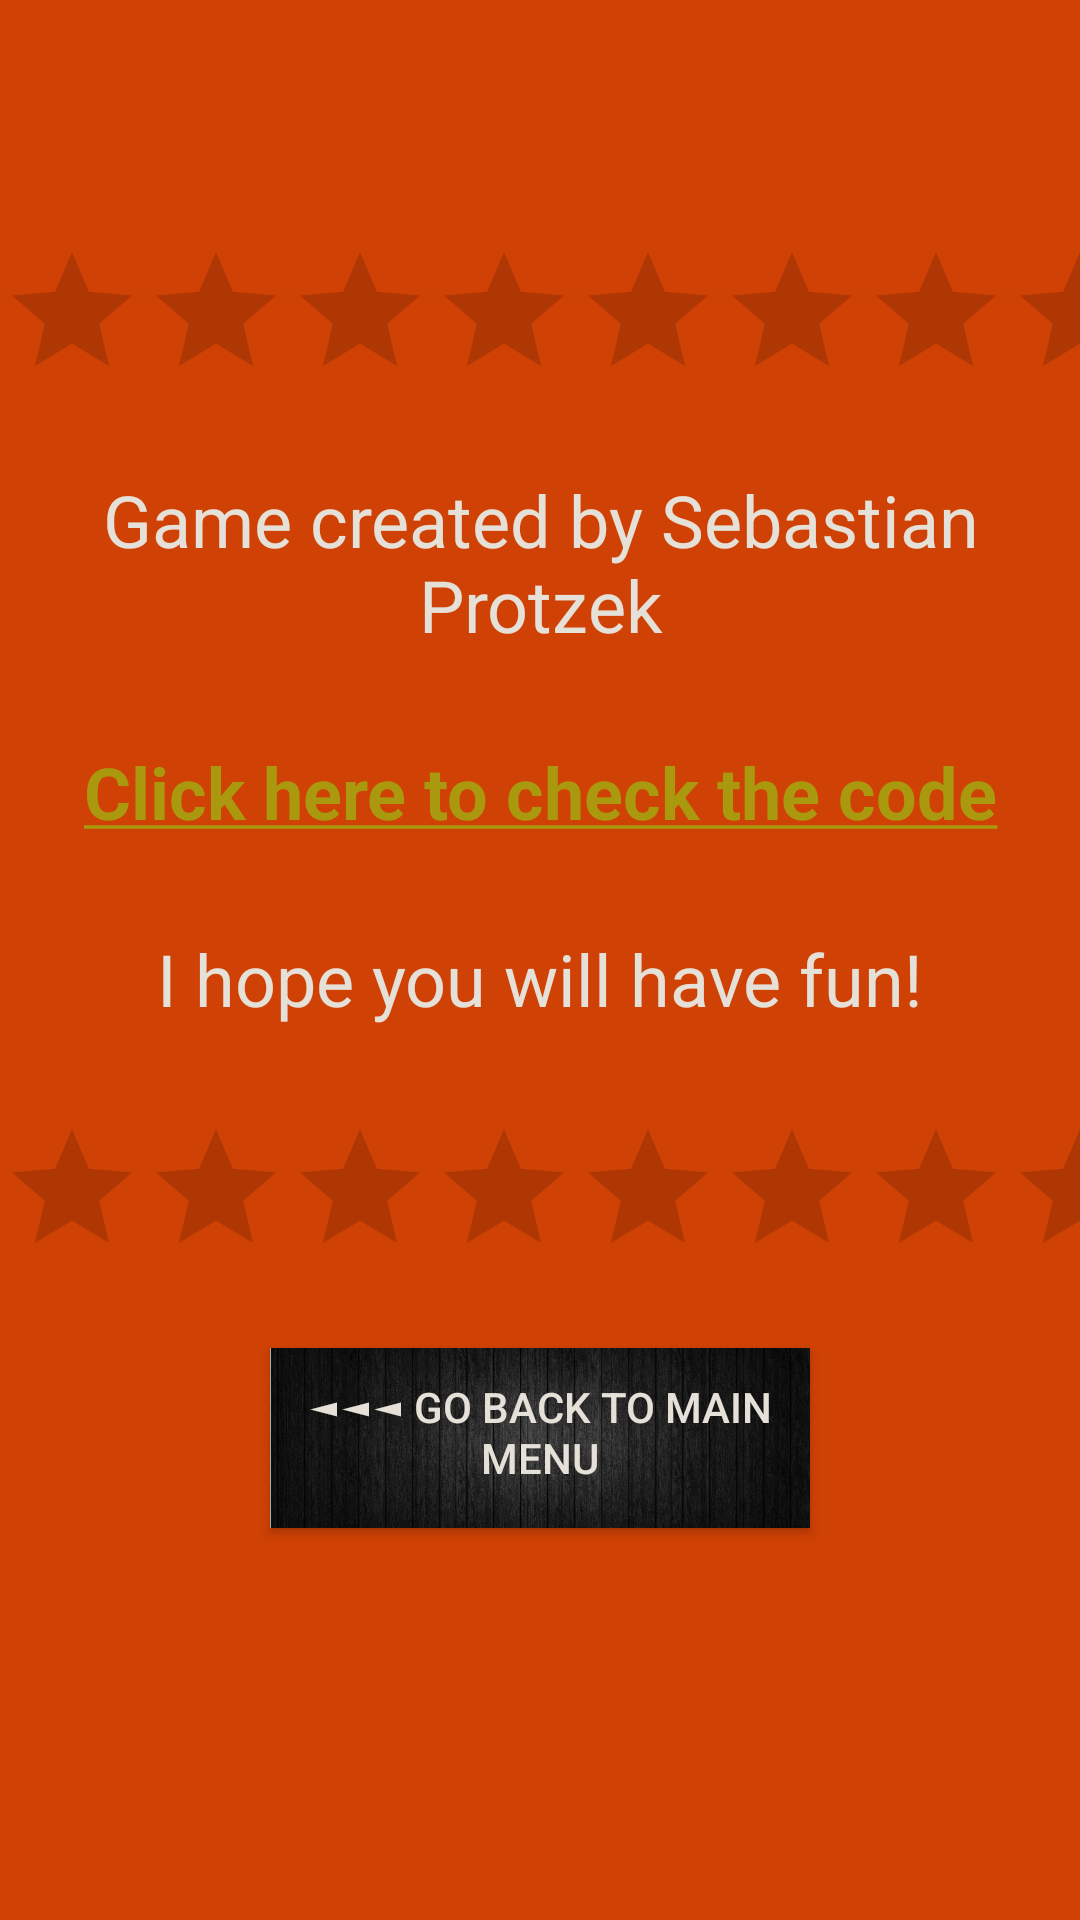

Here is an Android app screen rendered from its layout file. Give the layout XML and the strings, colors and styles it references.
<!-- AndroidManifest.xml: application theme AppTheme -->
<!-- res/layout/activity_credits.xml -->
<?xml version="1.0" encoding="utf-8"?>
<LinearLayout xmlns:android="http://schemas.android.com/apk/res/android"
    android:layout_width="match_parent"
    android:layout_height="match_parent"
    android:background="@color/credits_orange"
    android:orientation="vertical">

    <RatingBar
        android:layout_width="match_parent"
        android:layout_height="wrap_content"
        android:paddingTop="80dp"
        android:paddingBottom="20dp" />

    <TextView
        android:layout_width="match_parent"
        android:layout_height="wrap_content"
        android:gravity="center_horizontal"
        android:text="@string/creator"
        android:textSize="24sp" />

    <TextView
        android:layout_width="match_parent"
        android:layout_height="wrap_content"
        android:layout_marginTop="30dp"
        android:gravity="center_horizontal"
        android:onClick="checkTheCode"
        android:text="@string/check_code"
        android:textColor="@color/gold"
        android:textSize="24sp"
        android:textStyle="bold" />

    <TextView
        android:layout_width="match_parent"
        android:layout_height="wrap_content"
        android:layout_marginTop="30dp"
        android:gravity="center_horizontal"
        android:text="@string/have_fun"
        android:textSize="24sp" />

    <RatingBar
        android:layout_width="match_parent"
        android:layout_height="wrap_content"
        android:paddingTop="30dp"
        android:paddingBottom="20dp" />

    <Button
        android:layout_width="match_parent"
        android:layout_height="60dp"
        android:layout_gravity="center_horizontal"
        android:background="@drawable/background_main"
        android:gravity="center_horizontal"
        android:onClick="backToMainMenu"
        android:padding="10dp"
        android:text="@string/go_back_to_main_menu"
        android:textColor="@color/options_white"
        android:layout_marginStart="90dp"
        android:layout_marginEnd="90dp"/>

</LinearLayout>
<!-- resources referenced by this layout -->
<resources>
  <color name="credits_orange">#CF4104</color>
  <color name="gold">#AA980E</color>
  <color name="options_white">#E5E1D8</color>
  <!-- drawable background_main: jpg bitmap (drawable-v24, 450344 bytes) -->
  <string name="check_code"><u>Click here to check the code</u></string>
  <string name="creator">Game created by Sebastian Protzek</string>
  <string name="go_back_to_main_menu">◄◄◄ go back to main menu</string>
  
      //Credits
  <string name="have_fun">I hope you will have fun!</string>
  <style name="AppTheme" parent="Theme.AppCompat.Light.NoActionBar">
          
          <item name="colorPrimary">@color/colorPrimary</item>
          <item name="colorPrimaryDark">@color/colorPrimaryDark</item>
          <item name="colorAccent">@color/colorAccent</item>
          <item name="android:textColor">@color/textColor</item>
  
      </style>
  <color name="colorPrimary">#131313</color>
  <color name="colorPrimaryDark">#000000</color>
  <color name="colorAccent">#D81B60</color>
  <color name="textColor">#E5E1D8</color>
</resources>
